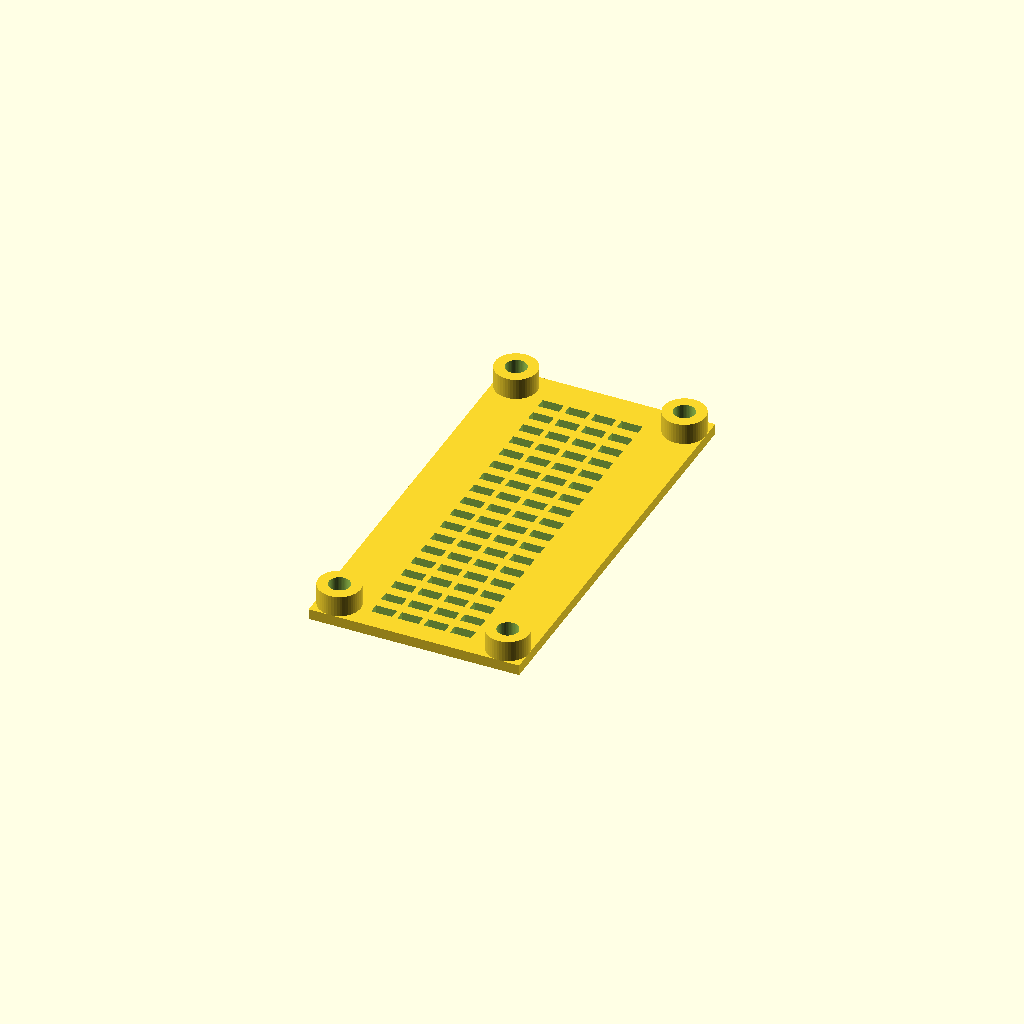
Cell 1: rendered with the file's own defaults.
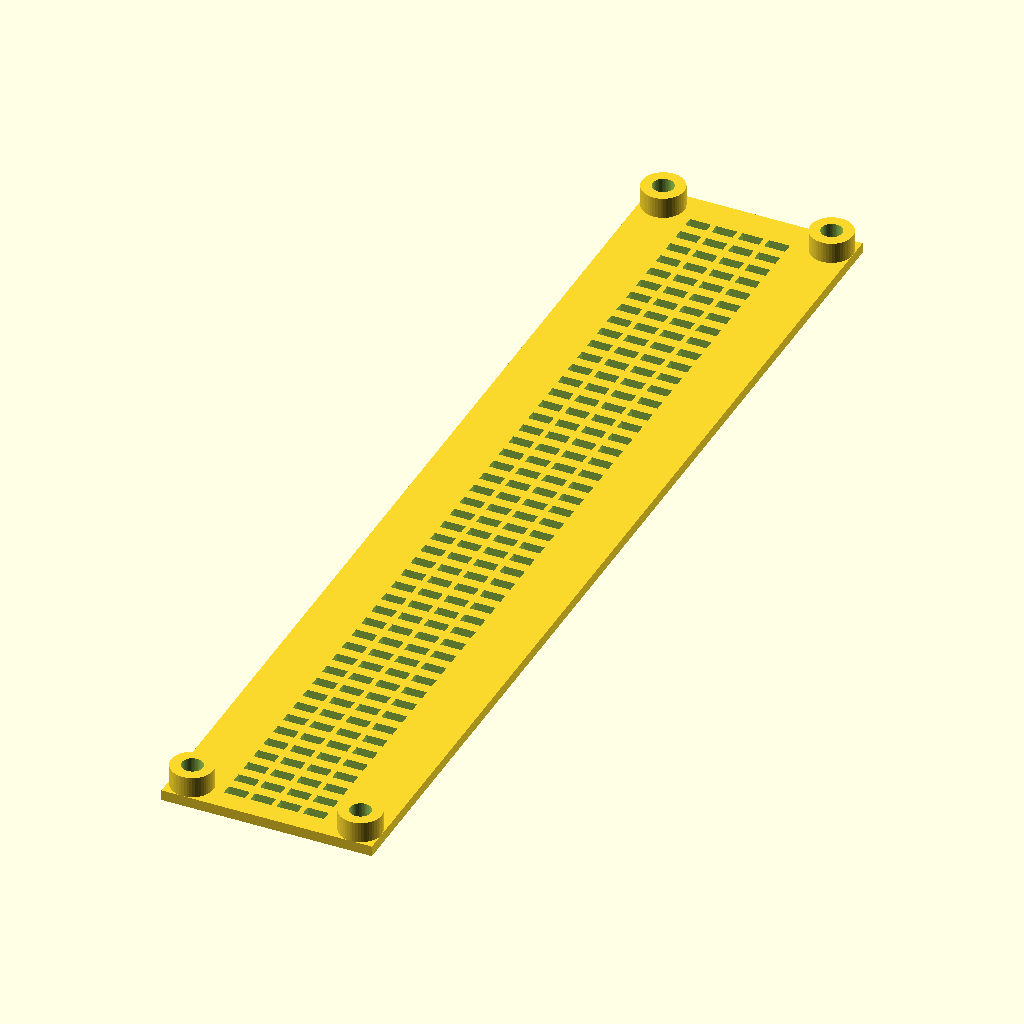
Cell 2: breite = 200 (everything else at default).
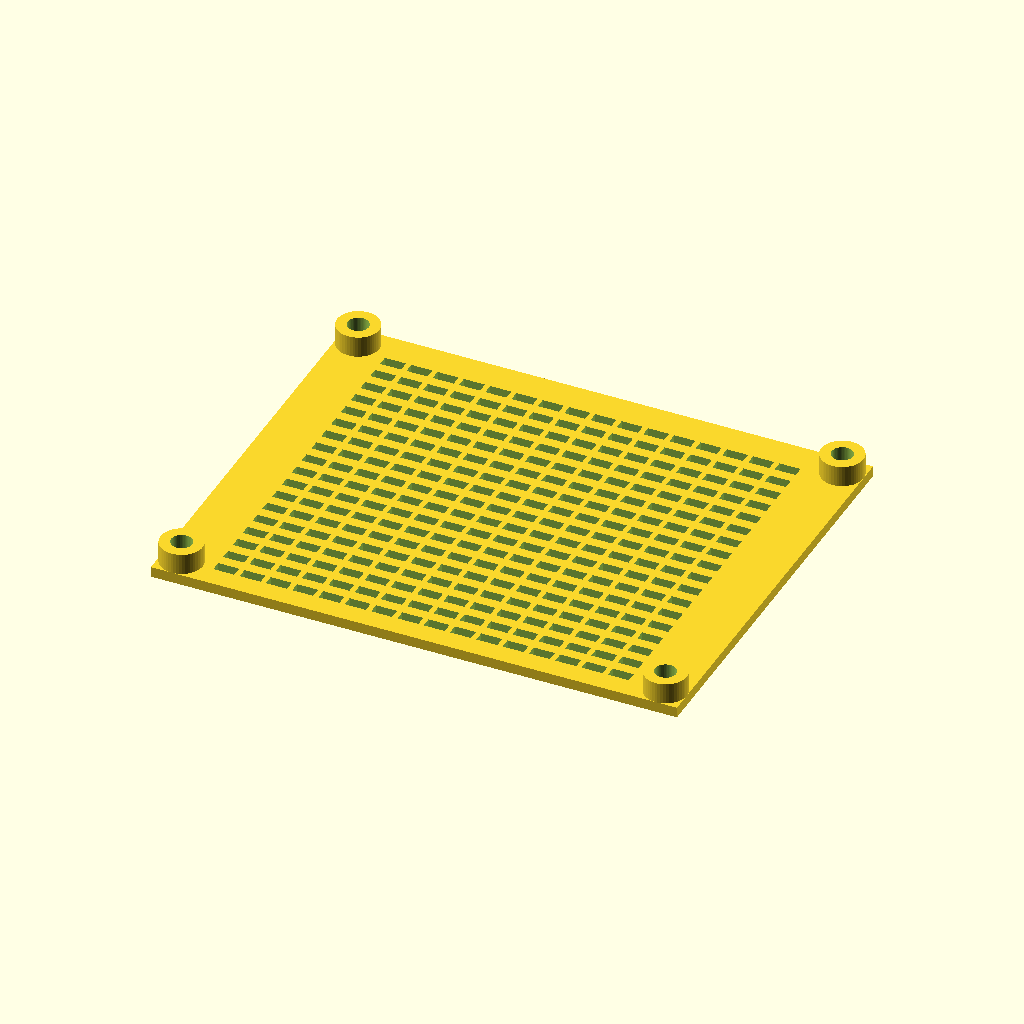
Cell 3 — tiefe set to 100, the other parameters unchanged.
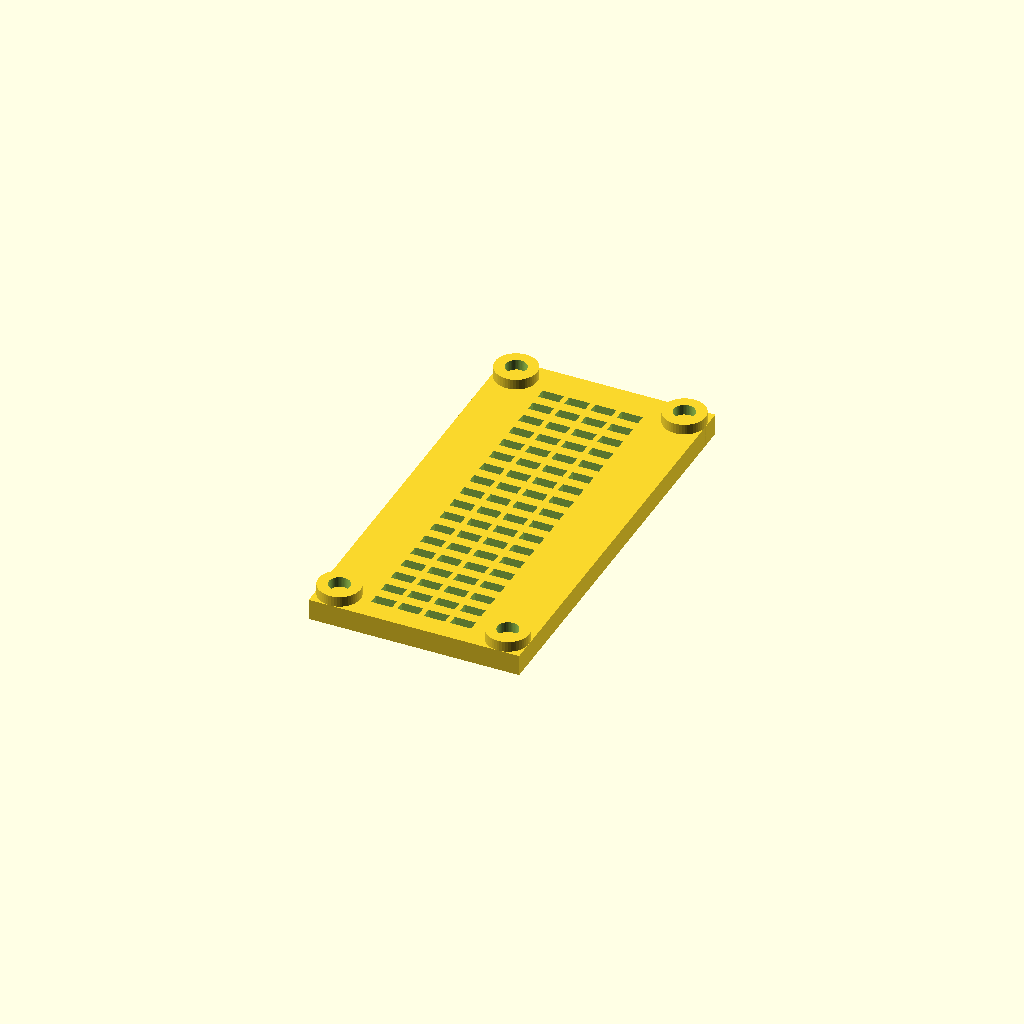
Cell 4 — hoehe set to 4, the other parameters unchanged.
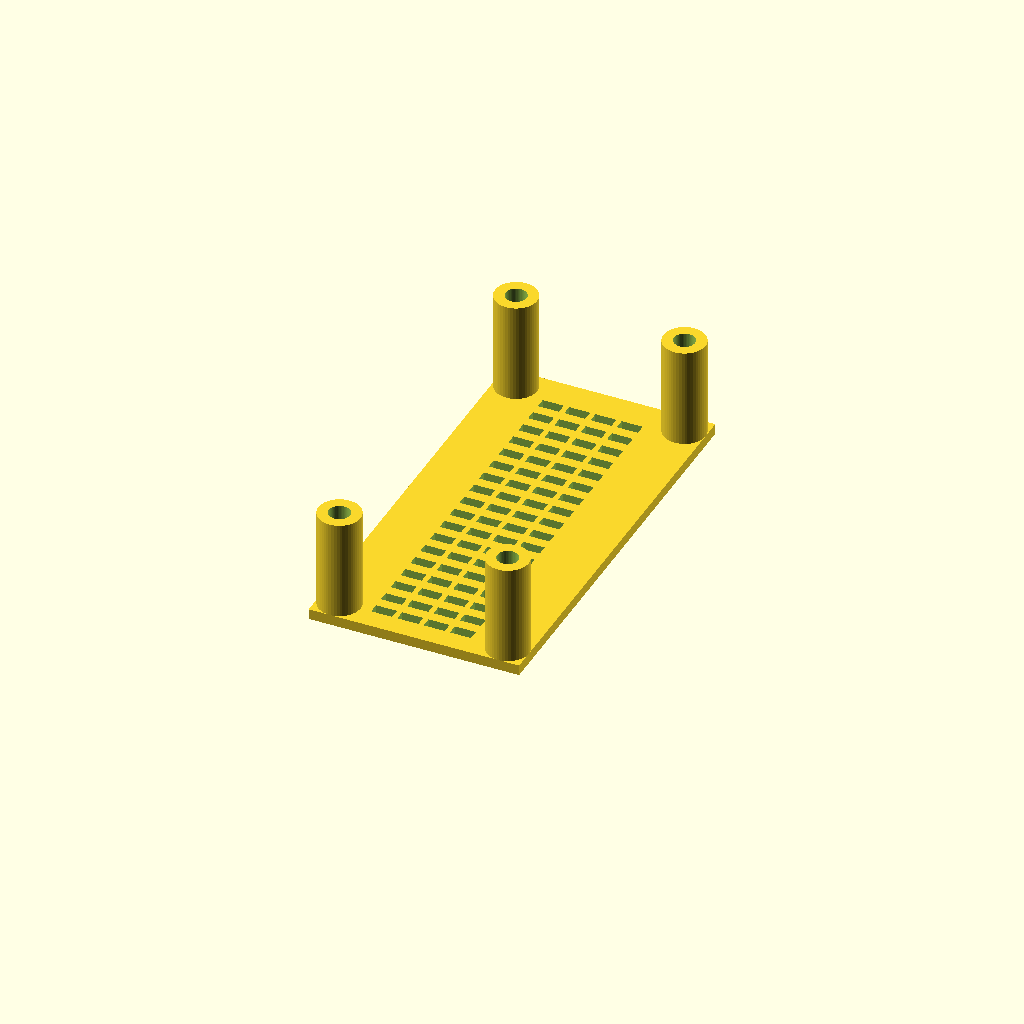
Cell 5: steghoehe = 20 (everything else at default).
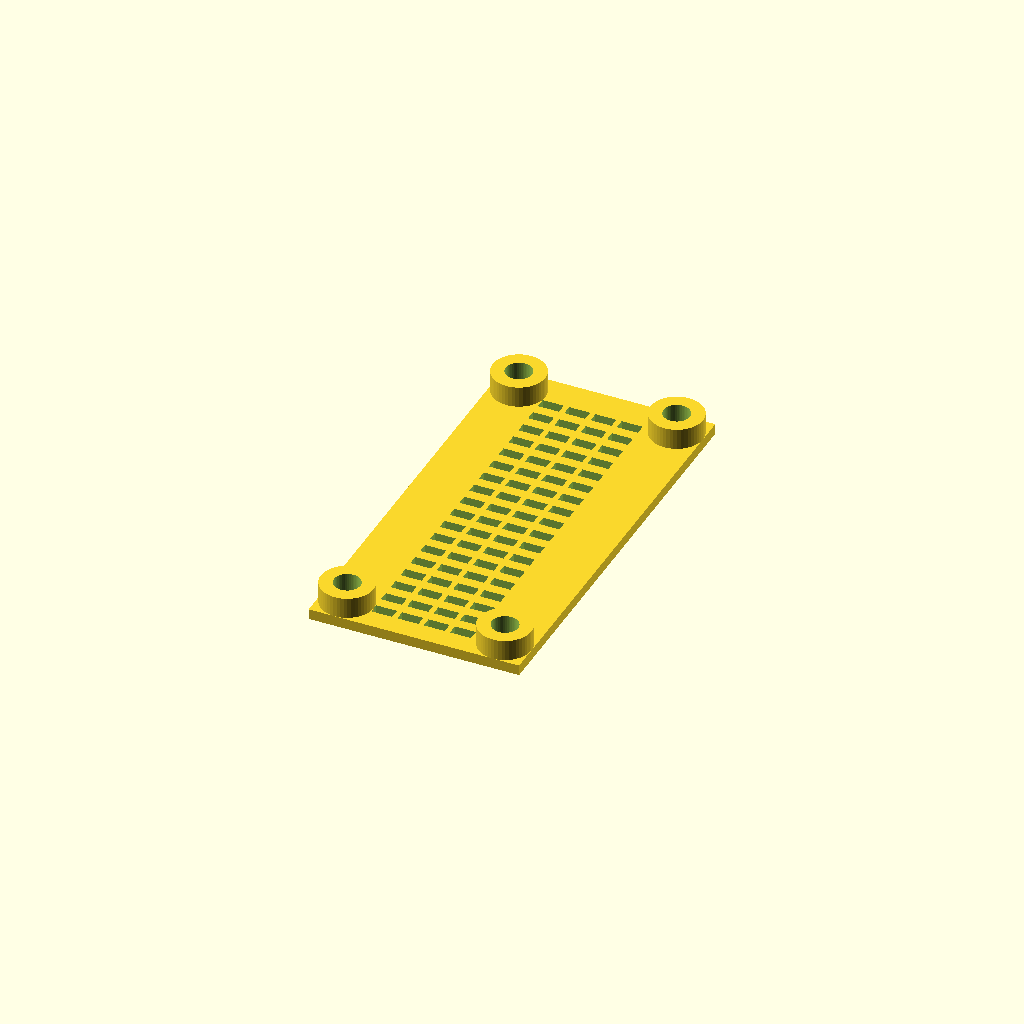
Cell 6: the same model with durchm1 = 5.
One fixed orthographic camera (rotation 55°, 0°, 25°; colour scheme Cornfield) for every cell.
Source of the model, inputs/thingiverse/thing-2366231/files/lochplatte.scad:
// variable description
breite = 80; // [30:200]
tiefe  = 40; // [30:100]
hoehe = 2; // [2.0:4.0]
durchm1 = 4; // [2,3,4,5]
steghoehe = 5; // [0:20]
bohrung = 0; //[1:Nein,0:ja]
/* [Hidden] */
rundung=durchm1; steg = steghoehe+hoehe; $fn=50;
translate ([-tiefe/2,-breite/2,0])     {
lochplatte (breite,tiefe,hoehe);      
if (bohrung==1) {ecksteg1(breite,tiefe,hoehe,durchm1);}
else {ecksteg(breite,tiefe,steg,durchm1);}   }
module lochplatte (breite,tiefe,hoehe) {
difference() {
cube([tiefe,breite,hoehe], center=false);
   for (b =[10:5:tiefe-15]) {
    for (a =[4:4:breite-6]) {
    translate ([b,a,-1]) {cube ([4,2,hoehe+2], center=false);}
    }}}}   
module ecksteg1 (breite,tiefe,hoehe,rundung) { 
    translate ([rundung,rundung,0]){steg1 (breite,tiefe,hoehe,rundung);    }
    translate ([tiefe-rundung,rundung,0]){steg1 (breite,tiefe,hoehe,rundung);}
    translate ([tiefe-rundung,breite-rundung,0]){steg1 (breite,tiefe,hoehe,rundung);}    
    translate ([rundung,breite-rundung,0]){steg1 (breite,tiefe,hoehe,rundung);}    }
    module ecksteg (breite,tiefe,hoehe,rundung) { 
    translate ([rundung,rundung,0]){steg (breite,tiefe,hoehe,rundung);    }
    translate ([tiefe-rundung,rundung,0]){steg (breite,tiefe,hoehe,rundung);}
    translate ([tiefe-rundung,breite-rundung,0]){steg (breite,tiefe,hoehe,rundung);}    
    translate ([rundung,breite-rundung,0]){steg (breite,tiefe,hoehe,rundung);}       }
    module steg (breite,tiefe,hoehe,rundung) { union(){    
    difference(){        
        cylinder(steghoehe+1,rundung,rundung,center=false);    
    cylinder(steghoehe+2,rundung/2,rundung/2,center=false);}}}
     module steg1 (breite,tiefe,hoehe,rundung) { union(){           
        cylinder(steghoehe+1,rundung,rundung,center=false);    
    cylinder(steghoehe+4,rundung/2,rundung/2,center=false);}
}
Customizer parameters (derived from the source; name, type, default, range or options):
breite: number, default 80, range 30 to 200
tiefe: number, default 40, range 30 to 100
hoehe: number, default 2, range 2 to 4
durchm1: number, default 4, options 2, 3, 4, 5
steghoehe: number, default 5, range 0 to 20
bohrung: number, default 0, options 1, 0
